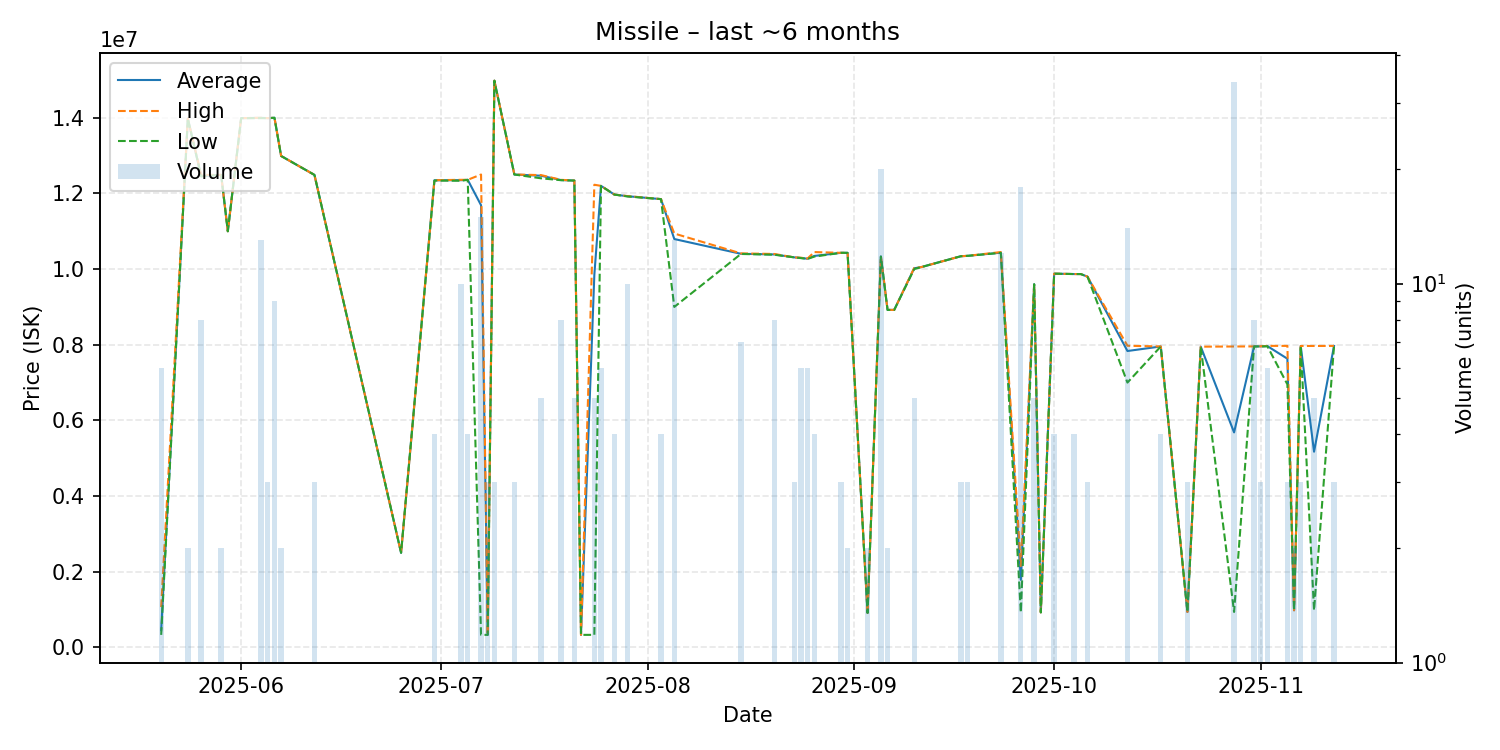

Data behind this chart, as committed beside it:
date, average, highest, lowest, order_count, volume
2025-05-20, 453083, 1066000, 330500, 2, 6
2025-05-24, 13980000, 13980000, 13980000, 1, 2
2025-05-26, 12457500, 12490000, 12450000, 4, 8
2025-05-29, 12490000, 12490000, 12490000, 1, 2
2025-05-30, 11000000, 11000000, 11000000, 1, 1
2025-06-01, 13990000, 13990000, 13990000, 1, 1
2025-06-04, 13997692, 14000000, 13990000, 4, 13
2025-06-05, 13990000, 13990000, 13990000, 1, 3
2025-06-06, 14000000, 14000000, 14000000, 1, 9
2025-06-07, 12990000, 12990000, 12990000, 1, 2
2025-06-12, 12490000, 12490000, 12490000, 1, 3
2025-06-25, 2500000, 2500000, 2500000, 1, 1
2025-06-30, 12347500, 12350000, 12340000, 2, 4
2025-07-04, 12350000, 12360000, 12335000, 3, 10
2025-07-05, 12360000, 12360000, 12360000, 1, 4
2025-07-07, 11688713, 12500000, 330700, 5, 15
2025-07-08, 330700, 330700, 330700, 1, 3
2025-07-09, 14980000, 14980000, 14980000, 1, 3
2025-07-12, 12500000, 12500000, 12500000, 1, 3
2025-07-16, 12468000, 12485000, 12400000, 3, 5
2025-07-19, 12353750, 12360000, 12350000, 4, 8
2025-07-21, 12340000, 12340000, 12340000, 1, 5
2025-07-22, 330800, 330800, 330800, 1, 1
2025-07-24, 9848160, 12230000, 330800, 3, 5
2025-07-25, 12200000, 12200000, 12200000, 1, 6
2025-07-27, 11970000, 11970000, 11970000, 2, 4
2025-07-29, 11926000, 11930000, 11920000, 5, 10
2025-08-03, 11850000, 11850000, 11850000, 2, 4
2025-08-05, 10794615, 10940000, 9000000, 5, 13
2025-08-15, 10404286, 10415000, 10400000, 3, 7
2025-08-20, 10387500, 10400000, 10380000, 3, 8
2025-08-23, 10310000, 10310000, 10310000, 1, 3
2025-08-24, 10295000, 10300000, 10290000, 2, 6
2025-08-25, 10273333, 10280000, 10270000, 2, 6
2025-08-26, 10347500, 10450000, 10330000, 3, 4
2025-08-30, 10430000, 10430000, 10430000, 1, 3
2025-08-31, 10430000, 10430000, 10430000, 2, 2
2025-09-03, 911300, 911300, 911300, 2, 2
2025-09-05, 10335000, 10340000, 10330000, 4, 20
2025-09-06, 8921000, 8921000, 8921000, 1, 2
2025-09-07, 8921000, 8921000, 8921000, 1, 1
2025-09-10, 10022000, 10030000, 10000000, 4, 5
2025-09-11, 10050000, 10050000, 10050000, 1, 1
2025-09-17, 10340000, 10340000, 10340000, 1, 3
2025-09-18, 10350000, 10350000, 10350000, 3, 3
2025-09-23, 10433333, 10450000, 10430000, 2, 12
2025-09-26, 1784744, 2150000, 925100, 4, 18
2025-09-28, 9600000, 9600000, 9600000, 3, 5
2025-09-29, 925100, 925100, 925100, 1, 1
2025-10-01, 9879000, 9879000, 9879000, 1, 4
2025-10-04, 9869000, 9869000, 9869000, 1, 4
2025-10-05, 9869000, 9869000, 9869000, 1, 1
2025-10-06, 9800000, 9800000, 9800000, 1, 3
2025-10-12, 7834357, 7973500, 7000000, 4, 14
2025-10-17, 7954750, 7955000, 7954000, 2, 4
2025-10-21, 936700, 936700, 936700, 1, 3
2025-10-23, 7949000, 7949000, 7949000, 1, 1
2025-10-28, 5682906, 7954000, 936800, 7, 34
2025-10-31, 7955375, 7956000, 7955000, 2, 8
2025-11-01, 7957000, 7959000, 7956000, 2, 3
... 6 more rows
